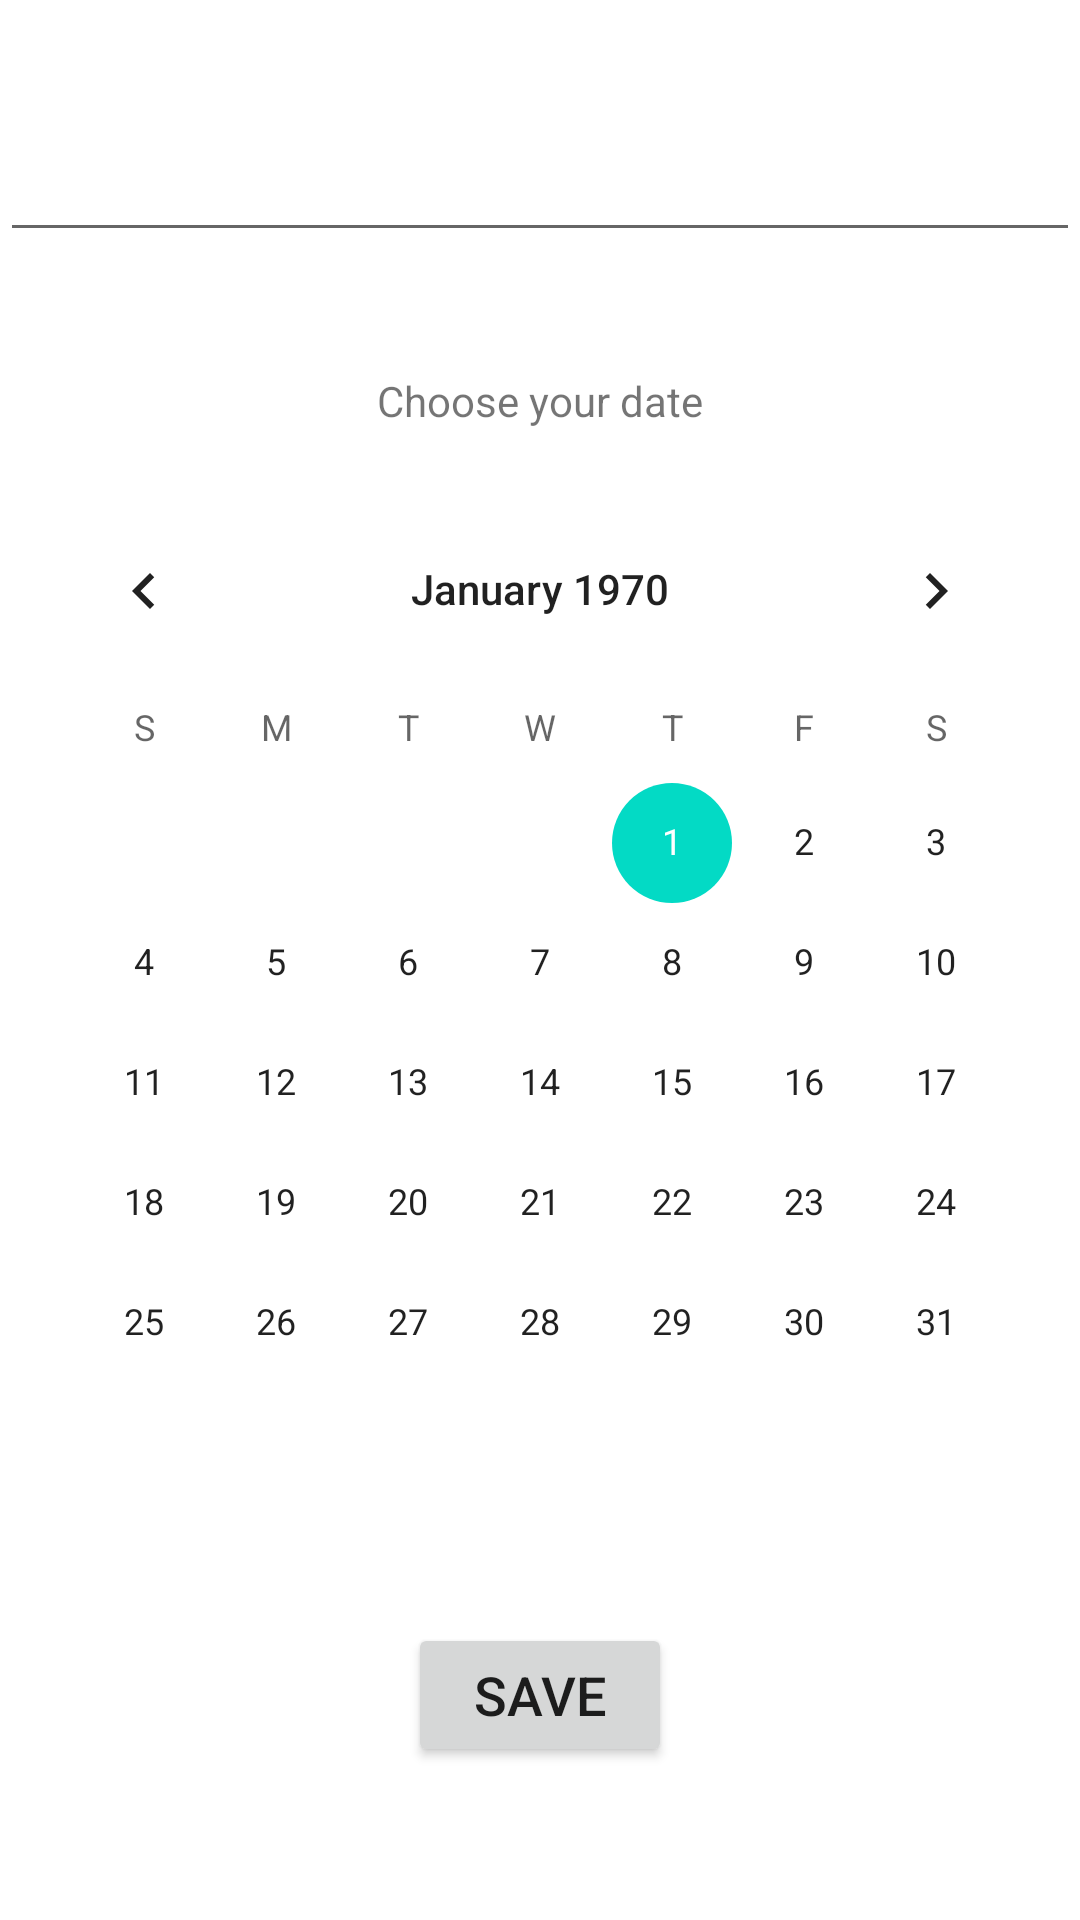

Layout XML and referenced resources for this Android screen:
<!-- AndroidManifest.xml: application theme Theme.Android1Lesson5HomeWork -->
<!-- res/layout/activity_second.xml -->
<?xml version="1.0" encoding="utf-8"?>
<LinearLayout xmlns:android="http://schemas.android.com/apk/res/android"
    xmlns:app="http://schemas.android.com/apk/res-auto"
    xmlns:tools="http://schemas.android.com/tools"
    android:layout_width="match_parent"
    android:layout_height="match_parent"
    android:orientation="vertical"
    tools:context=".SecondActivity">

    <EditText
        android:id="@+id/editText"
        android:layout_width="match_parent"
        android:layout_height="wrap_content"
        android:layout_marginTop="40dp"
        android:textSize="20sp"/>

    <TextView
        android:layout_width="wrap_content"
        android:layout_height="wrap_content"
        android:text="Choose your date"
        android:layout_gravity="center"
        android:layout_marginTop="40dp"/>

    <CalendarView
        android:id="@+id/calendar"
        android:layout_width="wrap_content"
        android:layout_height="wrap_content"
        android:layout_gravity="center"
        android:layout_marginTop="20dp"/>

    <Button
        android:id="@+id/btnSave"
        android:layout_width="wrap_content"
        android:layout_height="wrap_content"
        android:text="save"
        android:layout_marginTop="40dp"
        android:textSize="18sp"
        android:layout_gravity="center_horizontal"/>

</LinearLayout>
<!-- resources referenced by this layout -->
<resources>
  <style name="Theme.Android1Lesson5HomeWork" parent="Theme.MaterialComponents.DayNight.DarkActionBar">
          
          <item name="colorPrimary">@color/purple_500</item>
          <item name="colorPrimaryVariant">@color/purple_700</item>
          <item name="colorOnPrimary">@color/white</item>
          
          <item name="colorSecondary">@color/teal_200</item>
          <item name="colorSecondaryVariant">@color/teal_700</item>
          <item name="colorOnSecondary">@color/black</item>
          
          <item name="android:statusBarColor" tools:targetApi="l">?attr/colorPrimaryVariant</item>
          
      </style>
  <color name="purple_500">#FF6200EE</color>
  <color name="purple_700">#FF3700B3</color>
  <color name="white">#FFFFFFFF</color>
  <color name="teal_200">#FF03DAC5</color>
  <color name="teal_700">#FF018786</color>
  <color name="black">#FF000000</color>
</resources>
